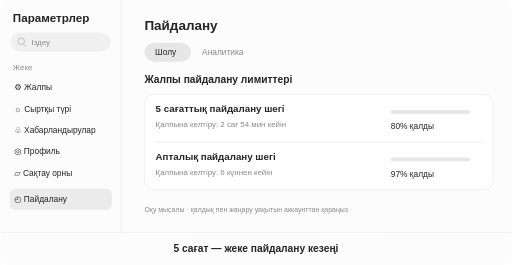
t = 0.00 s
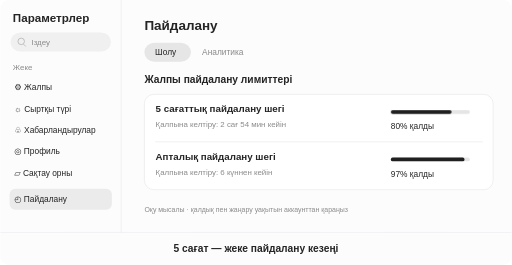
t = 1.68 s
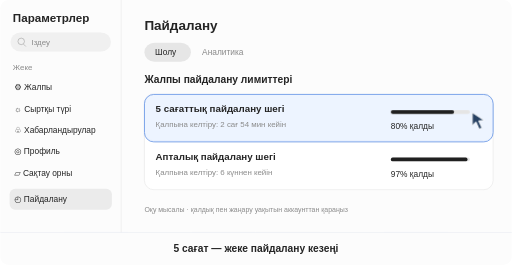
t = 3.20 s
t = 5.00 s: frame unchanged from t = 3.20 s, image omitted
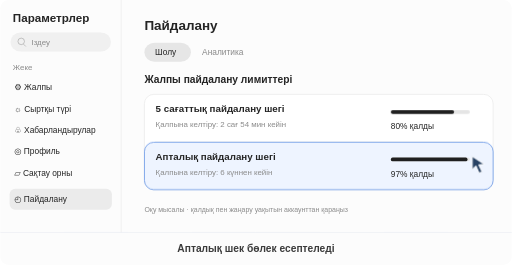
t = 6.64 s
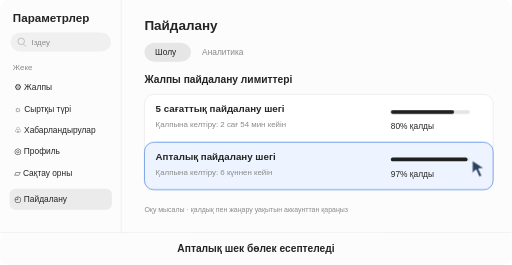
t = 8.40 s

The animated SVG that drew these frames (rendered in a browser with its animation timeline set to each time). Animation: 9 CSS @keyframes rules; frames cover the first 8.40 s, repeats indefinitely.

<svg xmlns="http://www.w3.org/2000/svg" width="1100" height="570" viewBox="0 0 1100 570" role="img" aria-labelledby="title desc">
<title id="title">Пайдалану: 5 сағаттық және апталық шектер</title><desc id="desc">Параметрлер скриншоты бойынша оқу мысалы. 5 сағаттық шек жаңарғанда апталық қалдық өзгермейді.</desc>
<style>text{font-family:Arial,sans-serif;fill:#252525}.muted{fill:#8a8a8a}.five{animation:five 16s infinite}.week{animation:week 16s infinite}.before{animation:before 16s infinite}.after{animation:after 16s infinite}.focus-five{animation:focusFive 16s infinite}.focus-week{animation:focusWeek 16s infinite}.caption-a{animation:captionA 16s infinite}.caption-b{animation:captionB 16s infinite}.caption-c{animation:after 16s infinite}.cursor{animation:cursor 16s infinite}
@keyframes five{0%{width:0}14%,63%{width:136px}72%,100%{width:170px}}@keyframes week{0%{width:0}14%,100%{width:165px}}@keyframes before{0%,63%{opacity:1}67%,100%{opacity:0}}@keyframes after{0%,66%{opacity:0}72%,100%{opacity:1}}@keyframes focusFive{0%,15%{opacity:0}20%,35%{opacity:1}40%,100%{opacity:0}}@keyframes focusWeek{0%,38%{opacity:0}43%,60%{opacity:1}66%,100%{opacity:0}}@keyframes captionA{0%,37%{opacity:1}40%,100%{opacity:0}}@keyframes captionB{0%,39%{opacity:0}43%,63%{opacity:1}67%,100%{opacity:0}}@keyframes cursor{0%,15%{opacity:0;transform:translate(1015px,242px)}20%,35%{opacity:1;transform:translate(1015px,242px)}45%,60%{opacity:1;transform:translate(1015px,345px)}68%,100%{opacity:0;transform:translate(1015px,345px)}}
@media(prefers-reduced-motion:reduce){*{animation:none!important}.five{width:136px}.week{width:165px}.after,.focus-five,.focus-week,.caption-b,.caption-c,.cursor{opacity:0}.before,.caption-a{opacity:1}}</style>
<rect width="1100" height="570" rx="18" fill="#fcfcfc"/><path d="M260 0V500" stroke="#e1e1e1"/><text x="27" y="48" font-size="25" font-weight="600">Параметрлер</text><rect x="22" y="70" width="216" height="41" rx="21" fill="#f0f0f0"/><circle cx="45" cy="89" r="7" stroke="#8a8a8a" fill="none"/><path d="m50 95 5 5" stroke="#8a8a8a"/><text x="67" y="96" font-size="17" class="muted">Іздеу</text><text x="27" y="150" font-size="17" class="muted">Жеке</text>
<g font-size="18"><text x="30" y="194">⚙ Жалпы</text><text x="30" y="240">☼ Сыртқы түрі</text><text x="30" y="286">♧ Хабарландырулар</text><text x="30" y="332">◎ Профиль</text><text x="30" y="378">▱ Сақтау орны</text><rect x="20" y="406" width="220" height="45" rx="12" fill="#ebebeb"/><text x="30" y="435">◴ Пайдалану</text></g>
<text x="310" y="64" font-size="29" font-weight="600">Пайдалану</text><rect x="310" y="92" width="100" height="41" rx="22" fill="#e6e6e6"/><text x="333" y="119" font-size="18">Шолу</text><text x="434" y="119" font-size="18" class="muted">Аналитика</text><text x="310" y="179" font-size="22" font-weight="600">Жалпы пайдалану лимиттері</text>
<rect x="310" y="203" width="750" height="205" rx="20" fill="#fff" stroke="#dedede"/><path d="M333 305H1038" stroke="#dedede"/>
<rect class="focus-five" x="310" y="203" width="750" height="102" rx="20" fill="#edf4ff" stroke="#739ee8" stroke-width="2"/>
<rect class="focus-week" x="310" y="306" width="750" height="102" rx="20" fill="#edf4ff" stroke="#739ee8" stroke-width="2"/>
<text x="334" y="242" font-size="21" font-weight="600">5 сағаттық пайдалану шегі</text><text class="before muted" x="334" y="274" font-size="17">Қалпына келтіру: 2 сағ 54 мин кейін</text><text class="after" x="334" y="274" font-size="17" fill="#167b65">5 сағаттық шек жаңарды</text>
<rect x="840" y="237" width="170" height="8" rx="4" fill="#e5e5e5"/><rect class="five" x="840" y="237" width="136" height="8" rx="4" fill="#202020"/><text class="before" x="840" y="278" font-size="18">80% қалды</text><text class="after" x="840" y="278" font-size="18">100% қалды</text>
<text x="334" y="344" font-size="21" font-weight="600">Апталық пайдалану шегі</text><text x="334" y="376" font-size="17" class="muted">Қалпына келтіру: 6 күннен кейін</text><rect x="840" y="339" width="170" height="8" rx="4" fill="#e5e5e5"/><rect class="week" x="840" y="339" width="165" height="8" rx="4" fill="#202020"/><text x="840" y="380" font-size="18">97% қалды</text>
<text x="310" y="456" font-size="15" class="muted">Оқу мысалы · қалдық пен жаңару уақытын аккаунттан қараңыз</text>
<path d="M0 500H1100" stroke="#e2e7ef"/><g font-size="22" font-weight="600"><text class="caption-a" x="550" y="543" text-anchor="middle">5 сағат — жеке пайдалану кезеңі</text><text class="caption-b" x="550" y="543" text-anchor="middle">Апталық шек бөлек есептеледі</text><text class="caption-c" x="550" y="543" text-anchor="middle">5 сағаттық шек жаңарды — апталық қалдық сақталды</text></g>
<g class="cursor"><path d="M0 0v28l8-8 7 16 6-3-7-15 12-1Z" fill="#284264" stroke="white" stroke-width="2"/></g>
</svg>
